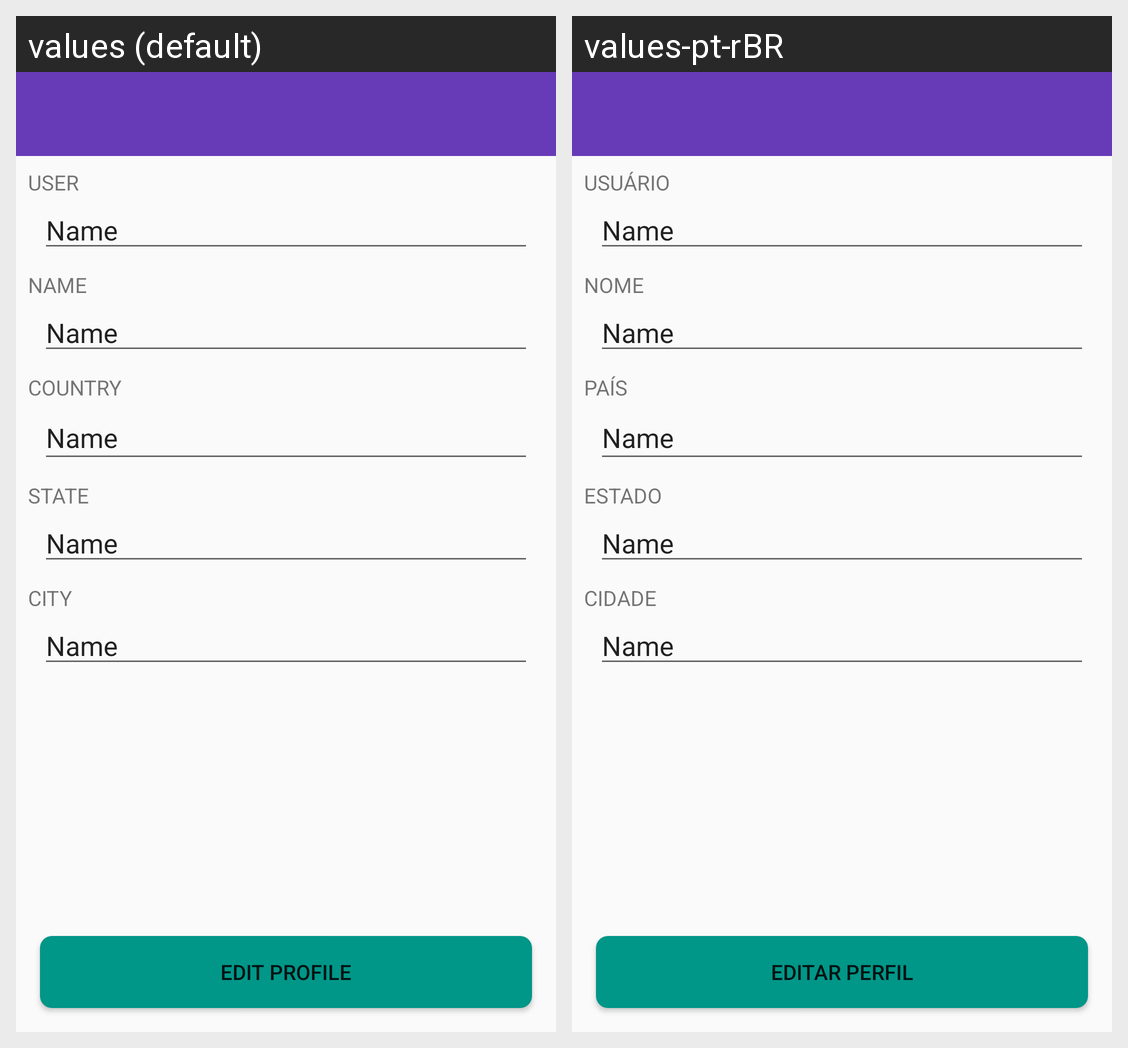

This grid shows one Android layout under two languages. Give, for every string resource on the screen, its name, the default text and each shown locale's text.
Android screen res/layout/activity_profile_edit.xml rendered under 2 locales, left to right: values (default), values-pt-rBR. Device: Nexus 5 (rendered at 1080×1920; each locale shown at half size, 540×960, under a caption strip naming it); theme AppTheme.NoActionBar.
Strings drawn on this screen, with the default value and each locale's value (text and hints the layout hard-codes, and strings that could not be matched under every locale, appear in the picture but are not listed):

prompt_nickname
  values: USER
  values-pt-rBR: USUÁRIO

prompt_name
  values: NAME
  values-pt-rBR: NOME

prompt_country
  values: COUNTRY
  values-pt-rBR: PAÍS

prompt_state
  values: STATE
  values-pt-rBR: ESTADO

prompt_city
  values: CITY
  values-pt-rBR: CIDADE

edit_profile
  values: Edit Profile
  values-pt-rBR: Editar Perfil
